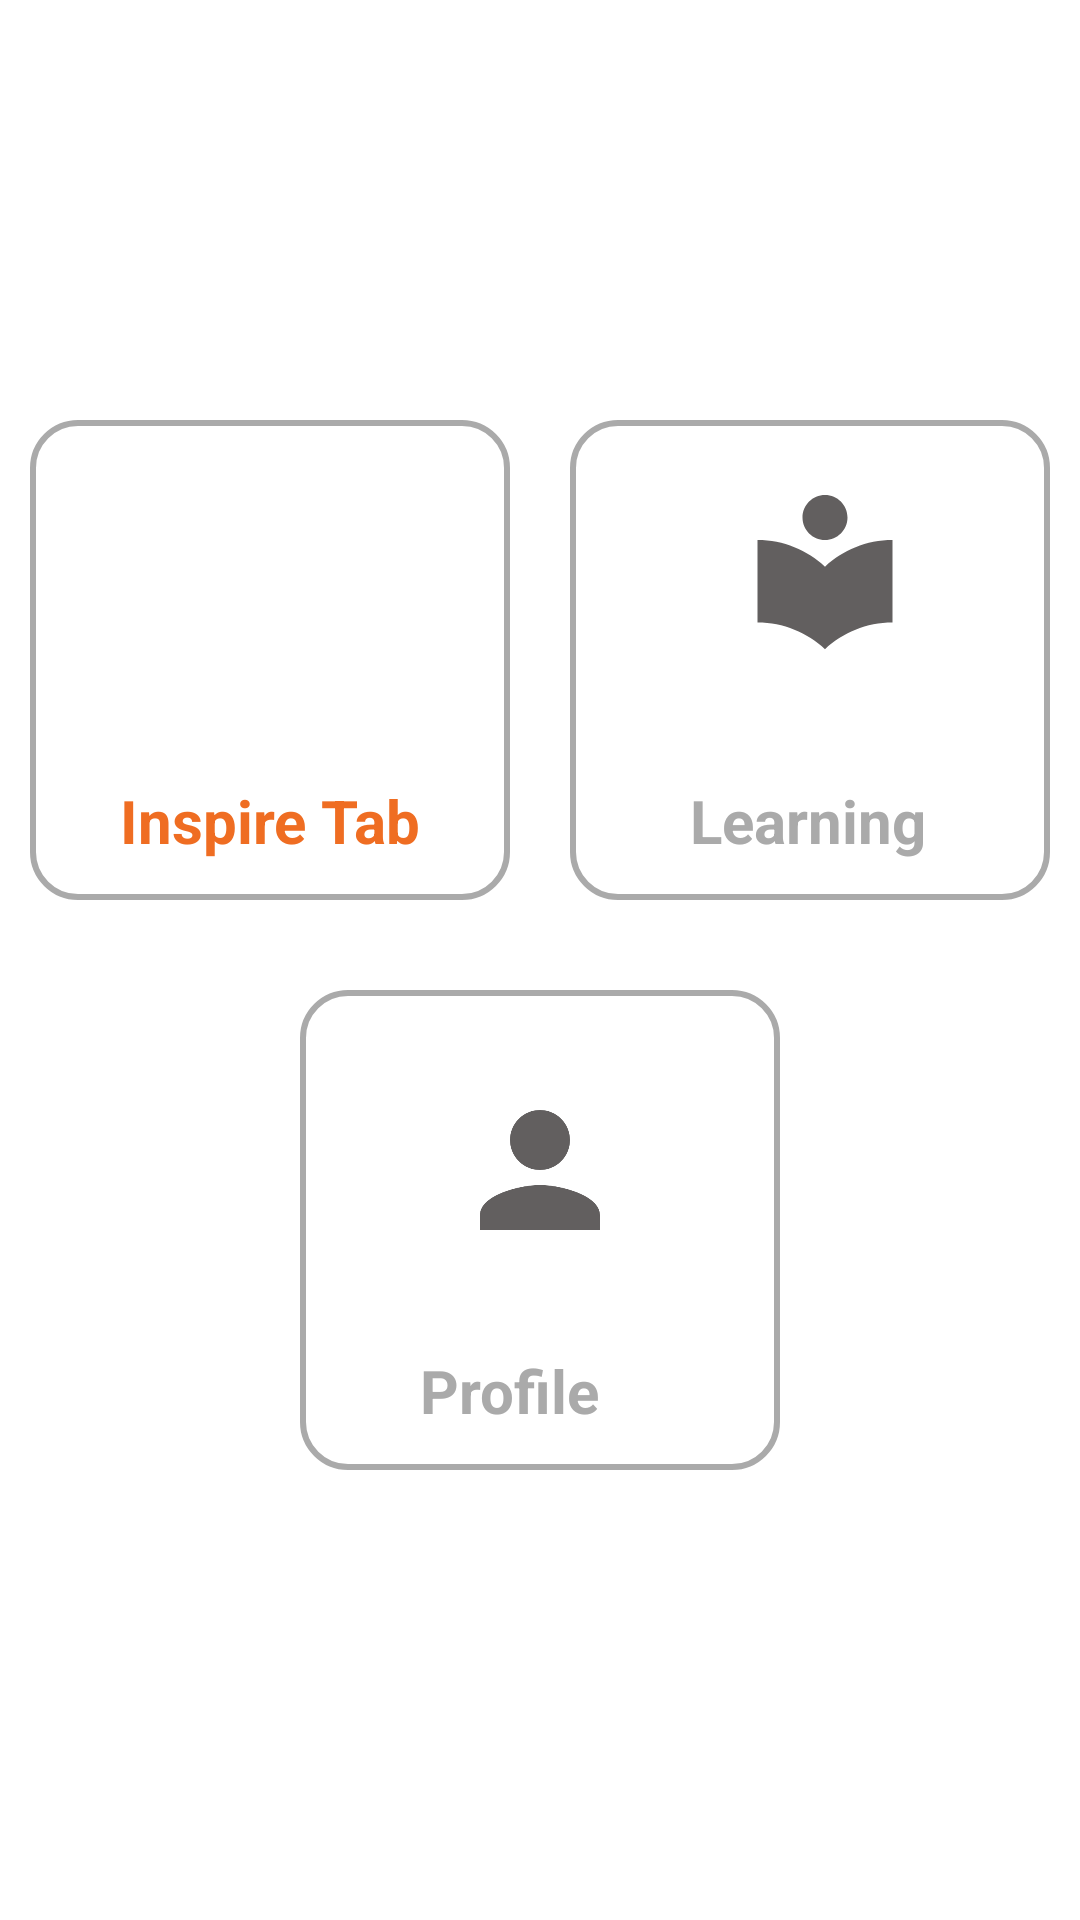

Layout XML and referenced resources for this Android screen:
<!-- AndroidManifest.xml: application theme AppTheme -->
<!-- res/layout/activity_home_screen.xml -->
<?xml version="1.0" encoding="utf-8"?>
<RelativeLayout xmlns:android="http://schemas.android.com/apk/res/android"
    xmlns:app="http://schemas.android.com/apk/res-auto"
    xmlns:tools="http://schemas.android.com/tools"
    android:layout_width="match_parent"
    android:layout_height="match_parent"
    android:background="@android:color/white"
    tools:context=".HomeScreen">


    <Button
        android:id="@+id/inspire_tab"
        android:layout_width="160dp"
        android:layout_height="160dp"
        android:layout_marginStart="10dp"
        android:layout_marginTop="140dp"
        android:background="@drawable/homebuttons"/>

    <Button
        android:id="@+id/learning_tab"
        android:layout_width="160dp"
        android:layout_height="160dp"
        android:layout_marginTop="140dp"
        android:layout_marginStart="20dp"
        android:layout_toEndOf="@+id/inspire_tab"
        android:background="@drawable/homebuttons" />

    <Button
        android:id="@+id/profile_tab"
        android:layout_width="160dp"
        android:layout_height="160dp"
        android:layout_below="@+id/inspire_tab"
        android:layout_centerHorizontal="true"
        android:layout_marginTop="30dp"
        android:background="@drawable/homebuttons" />

    <ImageView
        android:layout_width="60dp"
        android:layout_height="60dp"
        android:layout_marginTop="160dp"
        android:layout_marginStart="60dp"
        android:src="@drawable/untitled1" />

    <TextView
        android:layout_width="120dp"
        android:layout_height="30dp"
        android:text="@string/inspireTab"
        android:textColor="#ef6d22"
        android:textStyle="bold"
        android:layout_marginTop="260dp"
        android:layout_marginStart="40dp"
        android:textSize="20sp"/>

    <ImageView
        android:layout_width="60dp"
        android:layout_height="60dp"
        android:layout_marginTop="160dp"
        android:layout_marginStart="245dp"
        android:src="@drawable/learning" />

    <TextView
        android:layout_width="80dp"
        android:layout_height="30dp"
        android:text="@string/learning"
        android:textColor="@android:color/darker_gray"
        android:textStyle="bold"
        android:layout_marginTop="260dp"
        android:layout_marginStart="230dp"
        android:textSize="20sp"/>

    <ImageView
        android:layout_width="60dp"
        android:layout_height="60dp"
        android:layout_marginTop="360dp"
        android:layout_centerHorizontal="true"
        android:src="@drawable/profile" />

    <TextView
        android:layout_width="80dp"
        android:layout_height="30dp"
        android:text="@string/profile"
        android:textColor="@android:color/darker_gray"
        android:textStyle="bold"
        android:layout_marginTop="450dp"
        android:layout_centerHorizontal="true"
        android:textSize="20sp"/>
</RelativeLayout>
<!-- resources referenced by this layout -->
<resources>
  <!-- drawable homebuttons (drawable) -->
  <?xml version="1.0" encoding="utf-8"?>
  <shape xmlns:android="http://schemas.android.com/apk/res/android">
  
      <corners
          android:radius="15dp" />
      <stroke
          android:color="@android:color/darker_gray"
          android:width="2dp" />
  </shape>
  <!-- drawable learning (drawable) -->
  <vector android:height="24dp" android:tint="#625F5F"
      android:viewportHeight="24" android:viewportWidth="24"
      android:width="24dp" xmlns:android="http://schemas.android.com/apk/res/android">
      <path android:fillColor="@android:color/white" android:pathData="M12,11.55C9.64,9.35 6.48,8 3,8v11c3.48,0 6.64,1.35 9,3.55 2.36,-2.19 5.52,-3.55 9,-3.55V8c-3.48,0 -6.64,1.35 -9,3.55zM12,8c1.66,0 3,-1.34 3,-3s-1.34,-3 -3,-3 -3,1.34 -3,3 1.34,3 3,3z"/>
  </vector>
  <!-- drawable profile (drawable) -->
  <vector android:height="24dp" android:tint="#625F5F"
      android:viewportHeight="24" android:viewportWidth="24"
      android:width="24dp" xmlns:android="http://schemas.android.com/apk/res/android">
      <path android:fillColor="@android:color/white" android:pathData="M12,12c2.21,0 4,-1.79 4,-4s-1.79,-4 -4,-4 -4,1.79 -4,4 1.79,4 4,4zM12,14c-2.67,0 -8,1.34 -8,4v2h16v-2c0,-2.66 -5.33,-4 -8,-4z"/>
  </vector>
  <string name="inspireTab">Inspire Tab</string>
  <string name="learning">Learning</string>
  <string name="profile">Profile</string>
  <style name="AppTheme" parent="Theme.AppCompat.Light.DarkActionBar">
          
          <item name="colorPrimary">#ef6d22</item>
          <item name="colorPrimaryDark">#FB501A</item>
          <item name="colorAccent">@color/colorAccent</item>
      </style>
  <color name="colorAccent">#03DAC5</color>
</resources>
